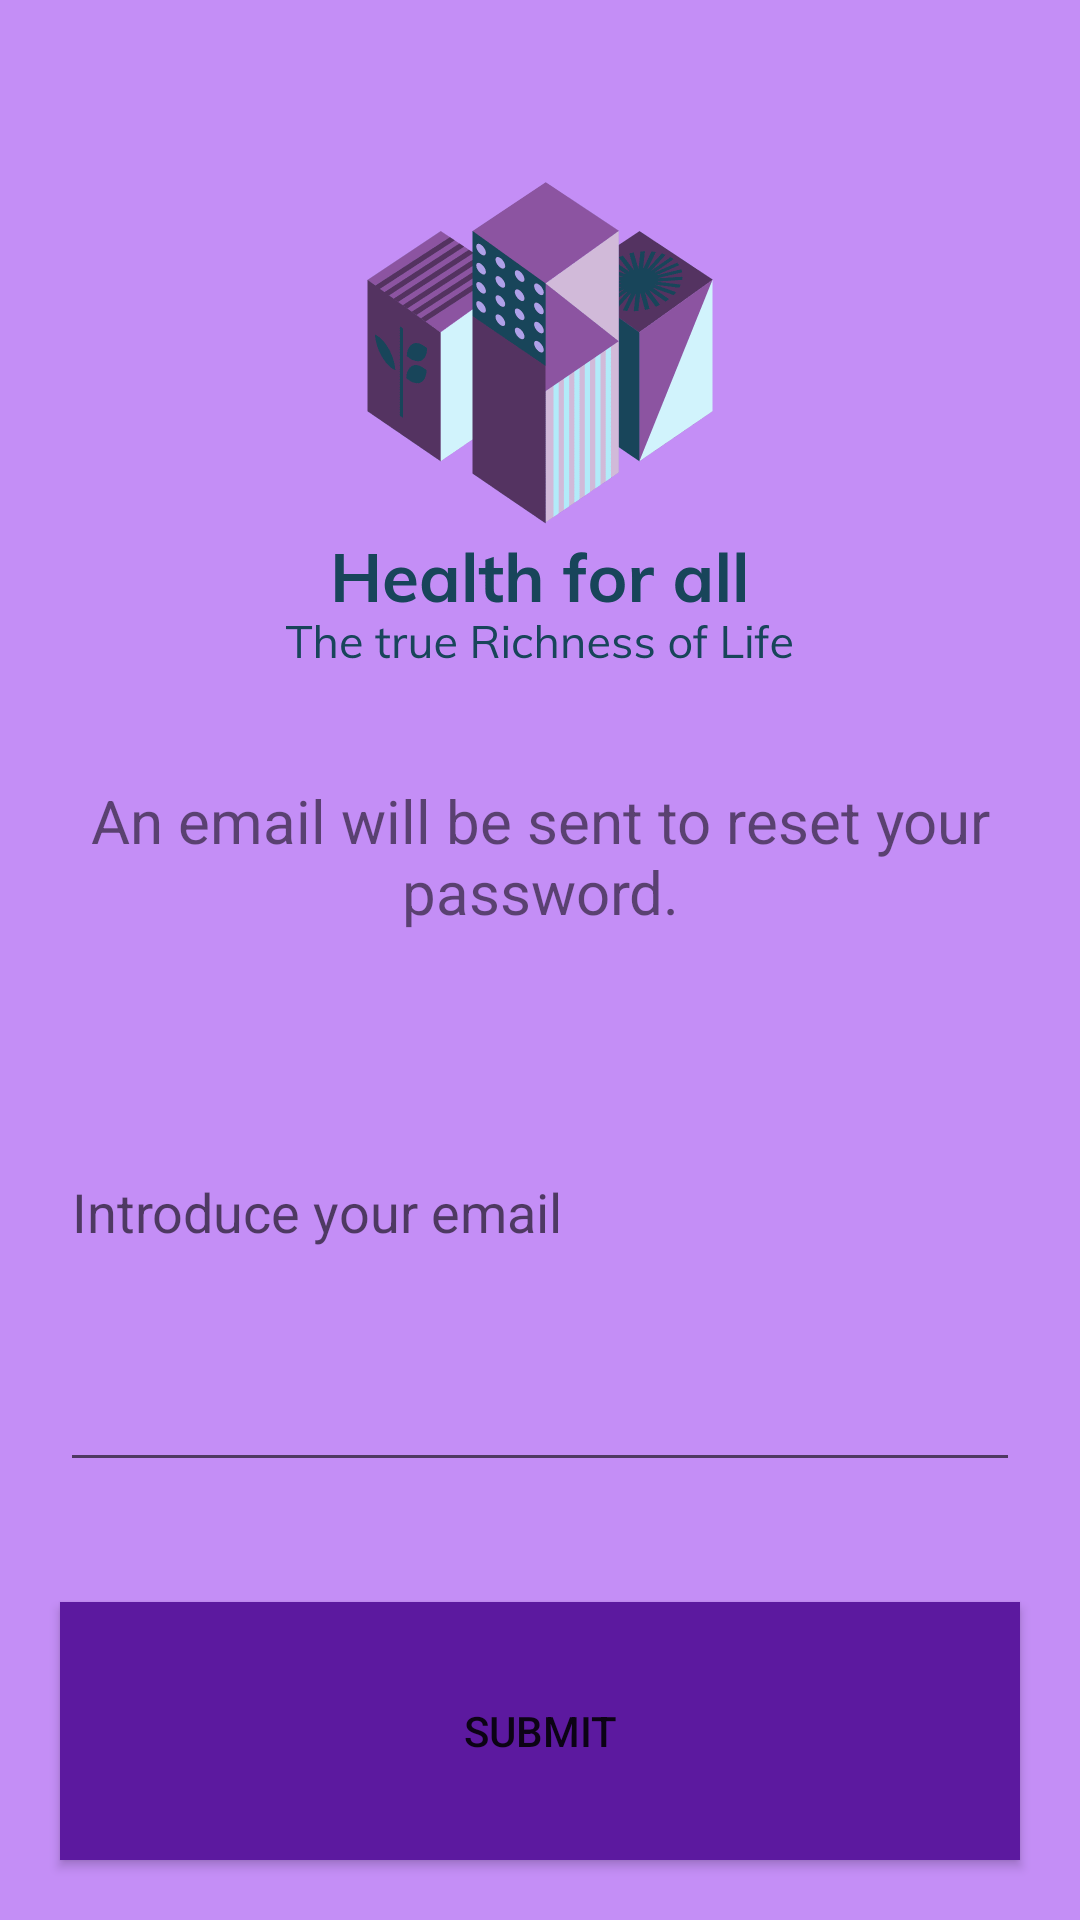

Android layout source for this screen:
<!-- AndroidManifest.xml: application theme Theme.HealthForAll -->
<!-- res/layout/activity_forgetpassword.xml -->
<?xml version="1.0" encoding="utf-8"?>
<LinearLayout
    xmlns:android="http://schemas.android.com/apk/res/android"
    xmlns:app="http://schemas.android.com/apk/res-auto"
    xmlns:tools="http://schemas.android.com/tools"
    android:layout_width="match_parent"
    android:layout_height="match_parent"
    android:orientation="vertical"
    android:gravity="center"
    android:background="@color/background"
    tools:context=".forgetpassword">


    <ImageView
        android:id="@+id/imageView2"
        android:layout_width="match_parent"
        android:layout_height="200dp"
        android:layout_marginTop="40dp"
        app:srcCompat="@drawable/logo_transparent" />

    <TextView
        android:id="@+id/text_forgot_password"
        android:layout_width="match_parent"
        android:layout_height="wrap_content"
        android:layout_marginTop="20dp"
        android:layout_marginLeft="10dp"
        android:layout_marginRight="10dp"
        android:text="@string/forgetpasswordtext"
        android:textSize="20dp"
        android:textAlignment="center" />


    <EditText
        android:id="@+id/newpassET_sign"
        android:layout_width="match_parent"
        android:layout_height="wrap_content"
        android:layout_weight="0.5"
        android:layout_marginLeft="20dp"
        android:layout_marginRight="20dp"
        android:layout_marginBottom="40dp"
        android:inputType="textEmailAddress"
        android:hint="Introduce your email" />


    <Button
        android:id="@+id/buttonforgetpassword"
        android:layout_width="match_parent"
        android:layout_height="0.3dp"
        android:layout_weight="0.3"
        android:layout_marginLeft="20dp"
        android:layout_marginRight="20dp"
        android:layout_marginBottom="20dp"
        android:background="@color/letters"
        android:text="@string/forgetpasswordbutton" />


</LinearLayout>
<!-- resources referenced by this layout -->
<resources>
  <color name="background">#C48EF6</color>
  <color name="letters">#5C199F</color>
  <!-- drawable logo_transparent: png bitmap (drawable, 20272 bytes) -->
  <string name="forgetpasswordbutton">Submit</string>
  <string name="forgetpasswordtext">An email will be sent to reset your password.</string>
  <style name="Theme.HealthForAll" parent="Theme.MaterialComponents.DayNight.DarkActionBar">
          
          <item name="colorPrimary">@color/purple_500</item>
          <item name="colorPrimaryVariant">@color/purple_700</item>
          <item name="colorOnPrimary">@color/white</item>
          
          <item name="colorSecondary">@color/teal_200</item>
          <item name="colorSecondaryVariant">@color/teal_700</item>
          <item name="colorOnSecondary">@color/black</item>
          
          <item name="android:statusBarColor" tools:targetApi="l">?attr/colorPrimaryVariant</item>
          
      </style>
  <color name="purple_500">#FF6200EE</color>
  <color name="purple_700">#FF3700B3</color>
  <color name="white">#FFFFFFFF</color>
  <color name="teal_200">#FF03DAC5</color>
  <color name="teal_700">#FF018786</color>
  <color name="black">#FF000000</color>
</resources>
